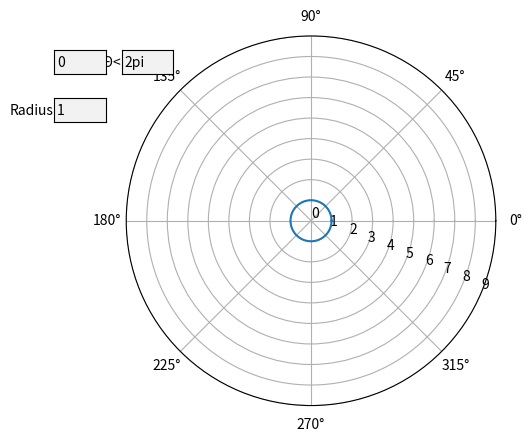

The matplotlib source for this figure:
import numpy as np
import matplotlib.pyplot as plt
from matplotlib.widgets import Button, RadioButtons, TextBox, Slider

##########################Functions############################
def theta_limits(min, max):
    global theta
    theta = np.arange(min, max, 0.001)

def radius_limit(text):
    ax.plot(theta, text)











######################defining variables

ticks = np.arange(0, 10, 1)

theta_limits(0, 2*np.pi)
one = (np.sin(theta)**2)+(np.cos(theta)**2)
r = one


########################plotting##############################

fig, ax = plt.subplots(subplot_kw={'projection': 'polar'})
l, = ax.plot(theta, r)
ax.set_rmax(5)
ax.set_rticks(ticks)  # Less radial ticks
ax.set_rlabel_position(-22.5)  # Move radial labels away from plotted line
ax.grid(True)
fig.subplots_adjust(left=0.3, right=0.99)




#####################plotting boxes###################
ax_theta1 = plt.axes([0.2+0.15, 0.8, 0.08, 0.05])
ax_theta2 = plt.axes([0.094+0.15, 0.8, 0.08, 0.05])
ax_radius = plt.axes([0.094+0.15, 0.7, 0.08, 0.05])

theta_box1 = TextBox(ax_theta1, '<Θ<', initial='2pi')
theta_box2 = TextBox(ax_theta2, '', initial='0')
radius_box = TextBox(ax_radius, 'Radius', initial='1')

#######################when interacted with####################

# theta_box1.on_submit()
# theta_box2.on_submit()
radius_box.on_submit(radius_limit)

plt.show()
